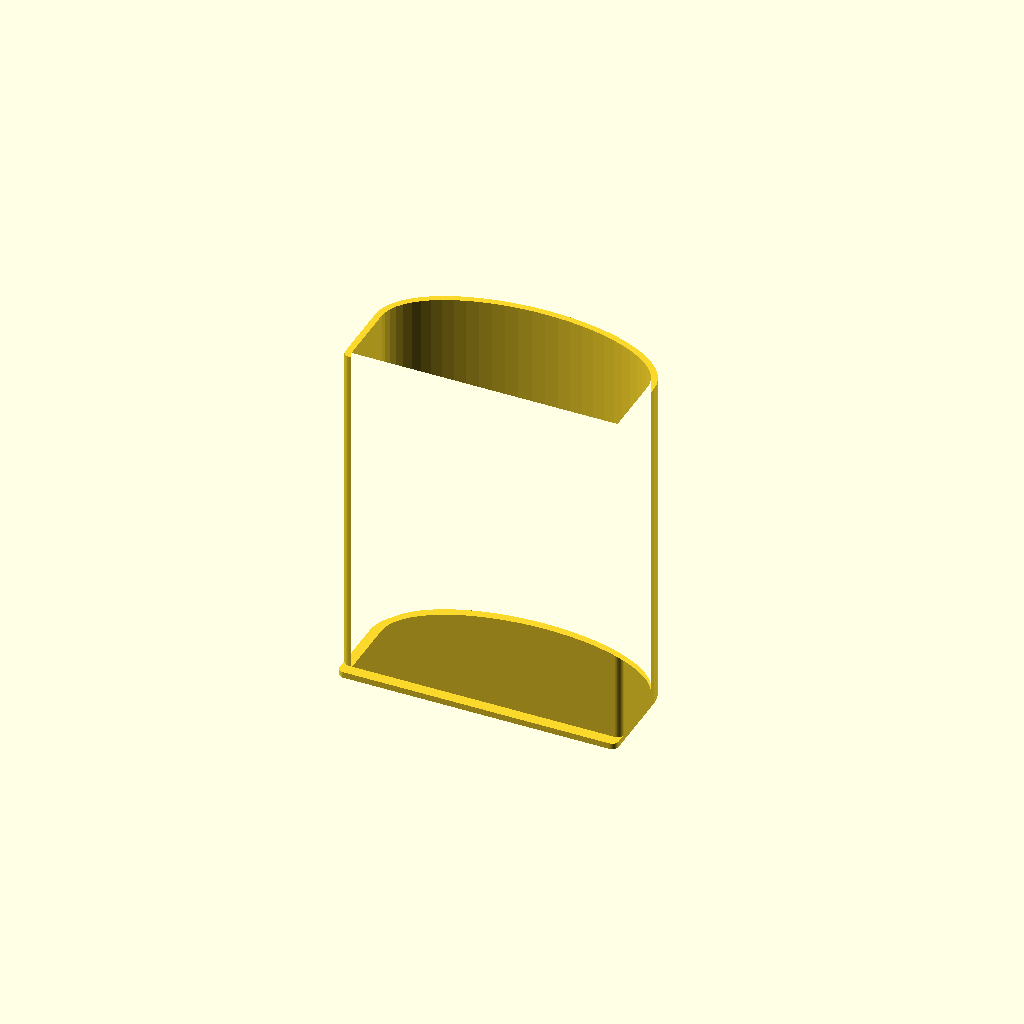
Cell 1: the model at its default parameters.
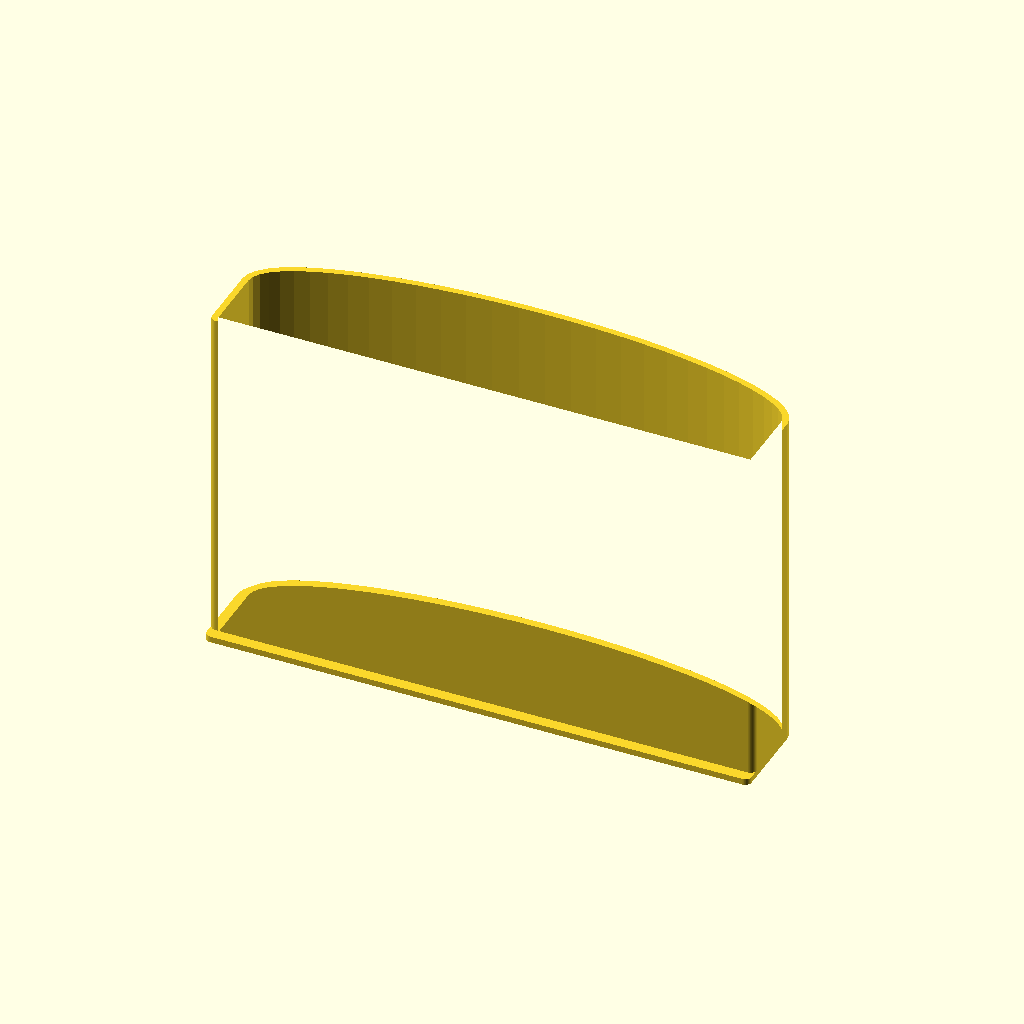
Cell 2: inner_diameter_x = 140 (everything else at default).
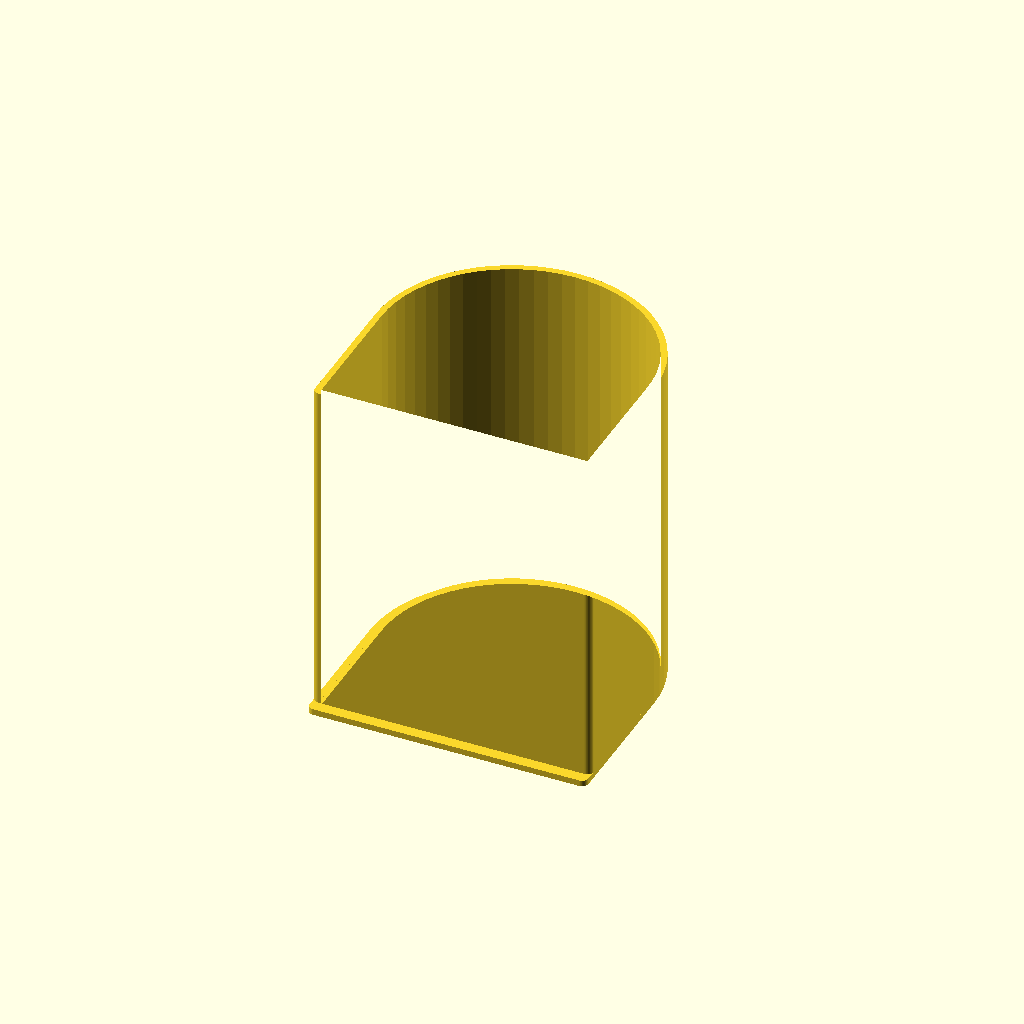
Cell 3: the same model with inner_diameter_y = 68.
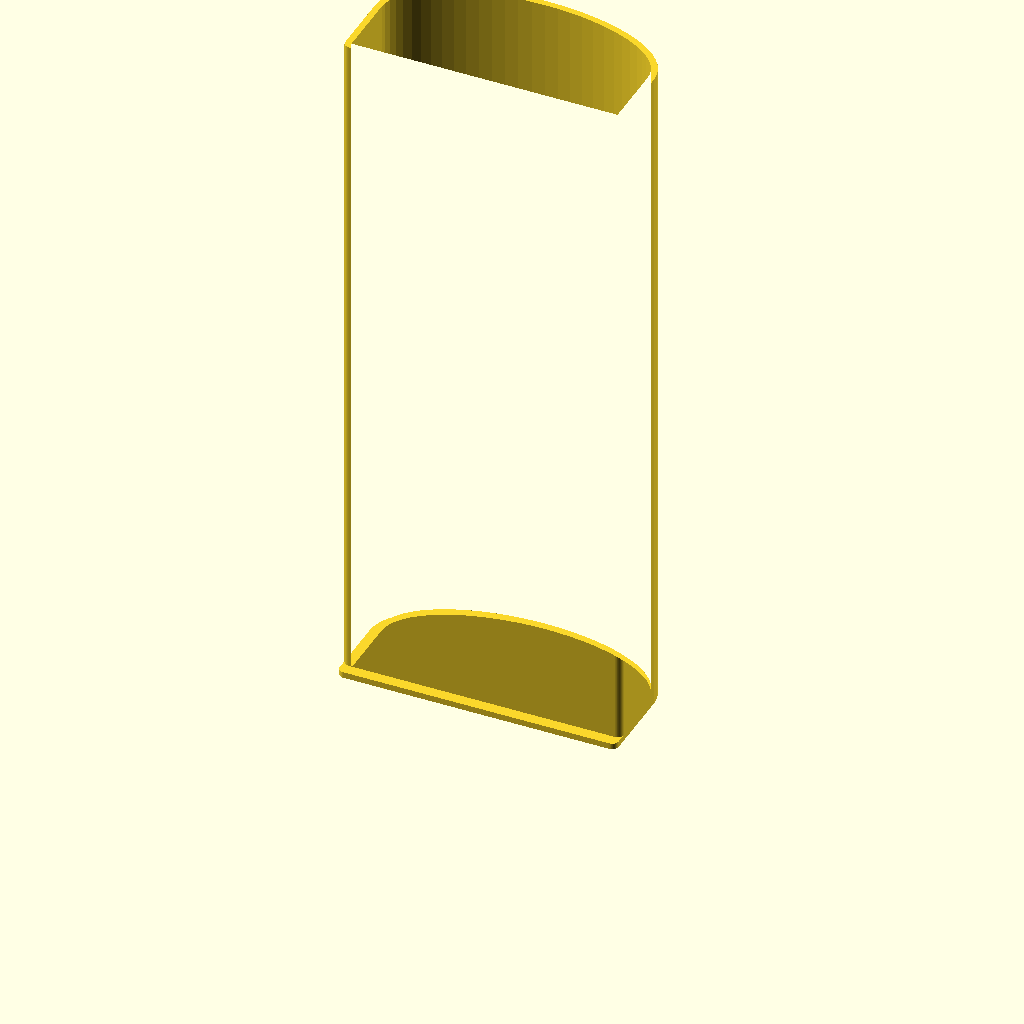
Cell 4: the same model with inner_height = 180.
One fixed orthographic camera (rotation 55°, 0°, 25°; colour scheme Cornfield) for every cell.
Source of the model, inputs/thingiverse/files/thing-3891621/files/ShowerHolder.scad:
/******************************************************************************
 * PARAMETRIC CUSTOMIZABLE SHOWER BOTTLE HOLDER version 1.0 (2019-09-28)
 * Copyright (c) Michal A. Valasek, 2019, licensed under CC BY-NC-SA
 *               www.rider.cz | www.altair.blog
 *****************************************************************************/

/* [Dimensions] */
// Internal width
inner_diameter_x = 70;
// Internal depth
inner_diameter_y = 34;
// Internal height
inner_height = 90;

/* [Suction Cup Option] */
// Narrow part slot diameter
slot_diameter_narrow = 8;
// Wide part slot diameter
slot_diameter_wide = 12;
// Slot position from top
slot_position_from_top = 5;
// Lip depth
lip_depth = 3;

/* [Construction] */
// Wall thickness
wall_thickness = 1.67;
// Bottom thickness
bottom_thickness = 1.6;
// Relative diameter of bottom hole
bottom_hole_size = .75;

/* [Hidden] */
$fn = 64;

// Computed variables
total_height = inner_height + bottom_thickness;
slot_position = total_height - slot_position_from_top - slot_diameter_wide / 2 - slot_diameter_narrow;

// Bottom with lip
linear_extrude(bottom_thickness) difference() {
    union() {
        base();
        if(lip_depth > 0) translate([0, -lip_depth]) offset(wall_thickness) base();
    }
    if(bottom_hole_size > 0) circle(d = bottom_hole_size * min(inner_diameter_x, inner_diameter_y));
}

// Walls
difference() {
    // Walls proper
    linear_extrude(total_height) difference() {
        offset(wall_thickness) base();
        base();
    }

    // Keyhole slot
    translate([0, 0, slot_position]) rotate([90, 0, 0]) linear_extrude(inner_diameter_y) {
        circle(d = slot_diameter_wide, $fn = 32);
        hull() {
            circle(d = slot_diameter_narrow, $fn = 32);
            translate([0, (slot_diameter_wide + slot_diameter_narrow) / 2]) circle(d = slot_diameter_narrow, $fn = 32);
        }
    }
}

// Basic shape
module base(include_lip = false) {
    resize([inner_diameter_x, inner_diameter_y]) circle(d = max(inner_diameter_x, inner_diameter_y));
    translate([-inner_diameter_x / 2, -inner_diameter_y / 2]) square([inner_diameter_x, inner_diameter_y / 2]);
}
Customizer parameters (derived from the source; name, type, default, range or options):
inner_diameter_x: number, default 70
inner_diameter_y: number, default 34
inner_height: number, default 90
slot_diameter_narrow: number, default 8
slot_diameter_wide: number, default 12
slot_position_from_top: number, default 5
lip_depth: number, default 3
wall_thickness: number, default 1.67
bottom_thickness: number, default 1.6
bottom_hole_size: number, default 0.75
